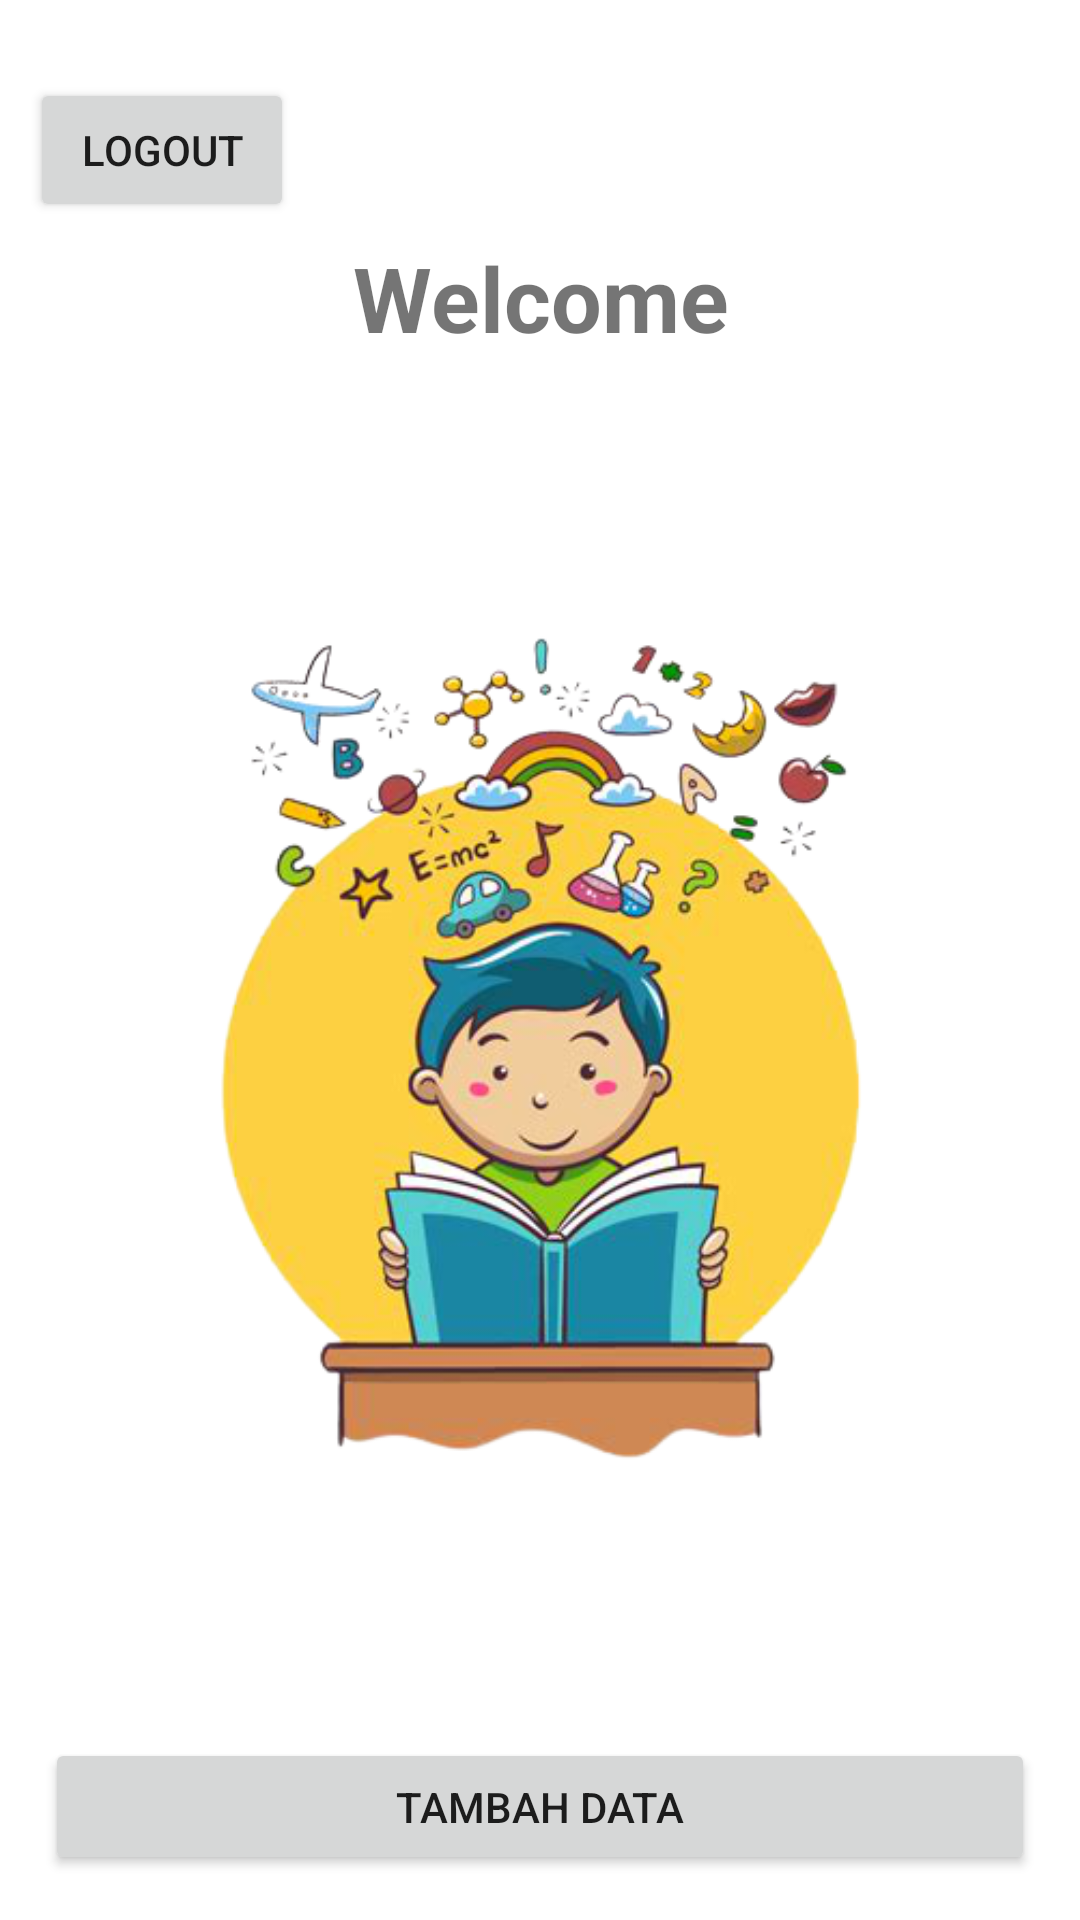

Produce the Android XML layout that renders to this screen, including the resource entries it uses.
<!-- AndroidManifest.xml: application theme Theme.JurnalProject -->
<!-- res/layout/activity_home.xml -->
<?xml version="1.0" encoding="utf-8"?>
<LinearLayout xmlns:android="http://schemas.android.com/apk/res/android"
    android:layout_width="match_parent"
    android:layout_height="match_parent"
    xmlns:app="http://schemas.android.com/apk/res-auto"
    android:padding="10dp"
    android:orientation="vertical">
    <Button
        android:id="@+id/btnLogout"
        android:layout_width="wrap_content"
        android:layout_height="wrap_content"
        android:layout_marginTop="16dp"
        android:text="Logout"
        app:layout_constraintEnd_toEndOf="parent"
        app:layout_constraintHorizontal_bias="0.5"
        app:layout_constraintStart_toStartOf="parent"
        app:layout_constraintTop_toBottomOf="@+id/textView" />
    <TextView
        android:layout_margin="5dp"
        android:layout_width="match_parent"
        android:layout_height="wrap_content"
        android:textAlignment="center"
        android:textSize="30dp"
        android:textStyle="bold"
        android:text="Welcome"/>
    <ImageView
        android:layout_width="wrap_content"
        android:layout_height="450dp"
        android:src="@drawable/menu"/>

    <Button
        android:layout_margin="5dp"
        android:id="@+id/bt_createdata"
        android:layout_width="match_parent"
        android:layout_height="wrap_content"
        android:text="Tambah Data" />

    <Button
        android:layout_margin="5dp"
        android:id="@+id/bt_viewdata"
        android:layout_width="match_parent"
        android:layout_height="wrap_content"
        android:text="Lihat Data" />

</LinearLayout>
<!-- resources referenced by this layout -->
<resources>
  <!-- drawable menu: png bitmap (drawable, 155254 bytes) -->
  <style name="Theme.JurnalProject" parent="Theme.MaterialComponents.DayNight.DarkActionBar">
          
          <item name="colorPrimary">@color/purple_500</item>
          <item name="colorPrimaryVariant">@color/purple_700</item>
          <item name="colorOnPrimary">@color/white</item>
          
          <item name="colorSecondary">@color/teal_200</item>
          <item name="colorSecondaryVariant">@color/teal_700</item>
          <item name="colorOnSecondary">@color/black</item>
          
          <item name="android:statusBarColor" tools:targetApi="l">?attr/colorPrimaryVariant</item>
          
      </style>
  <!-- not gathered from this repository: default colours our renderer supplied (Android Studio template values) -->
  <color name="purple_500">#FF6200EE</color>
  <color name="purple_700">#FF3700B3</color>
  <color name="teal_200">#FF03DAC5</color>
  <color name="teal_700">#FF018786</color>
  <color name="black">#FF000000</color>
  <color name="white">#FFFFFFFF</color>
</resources>
